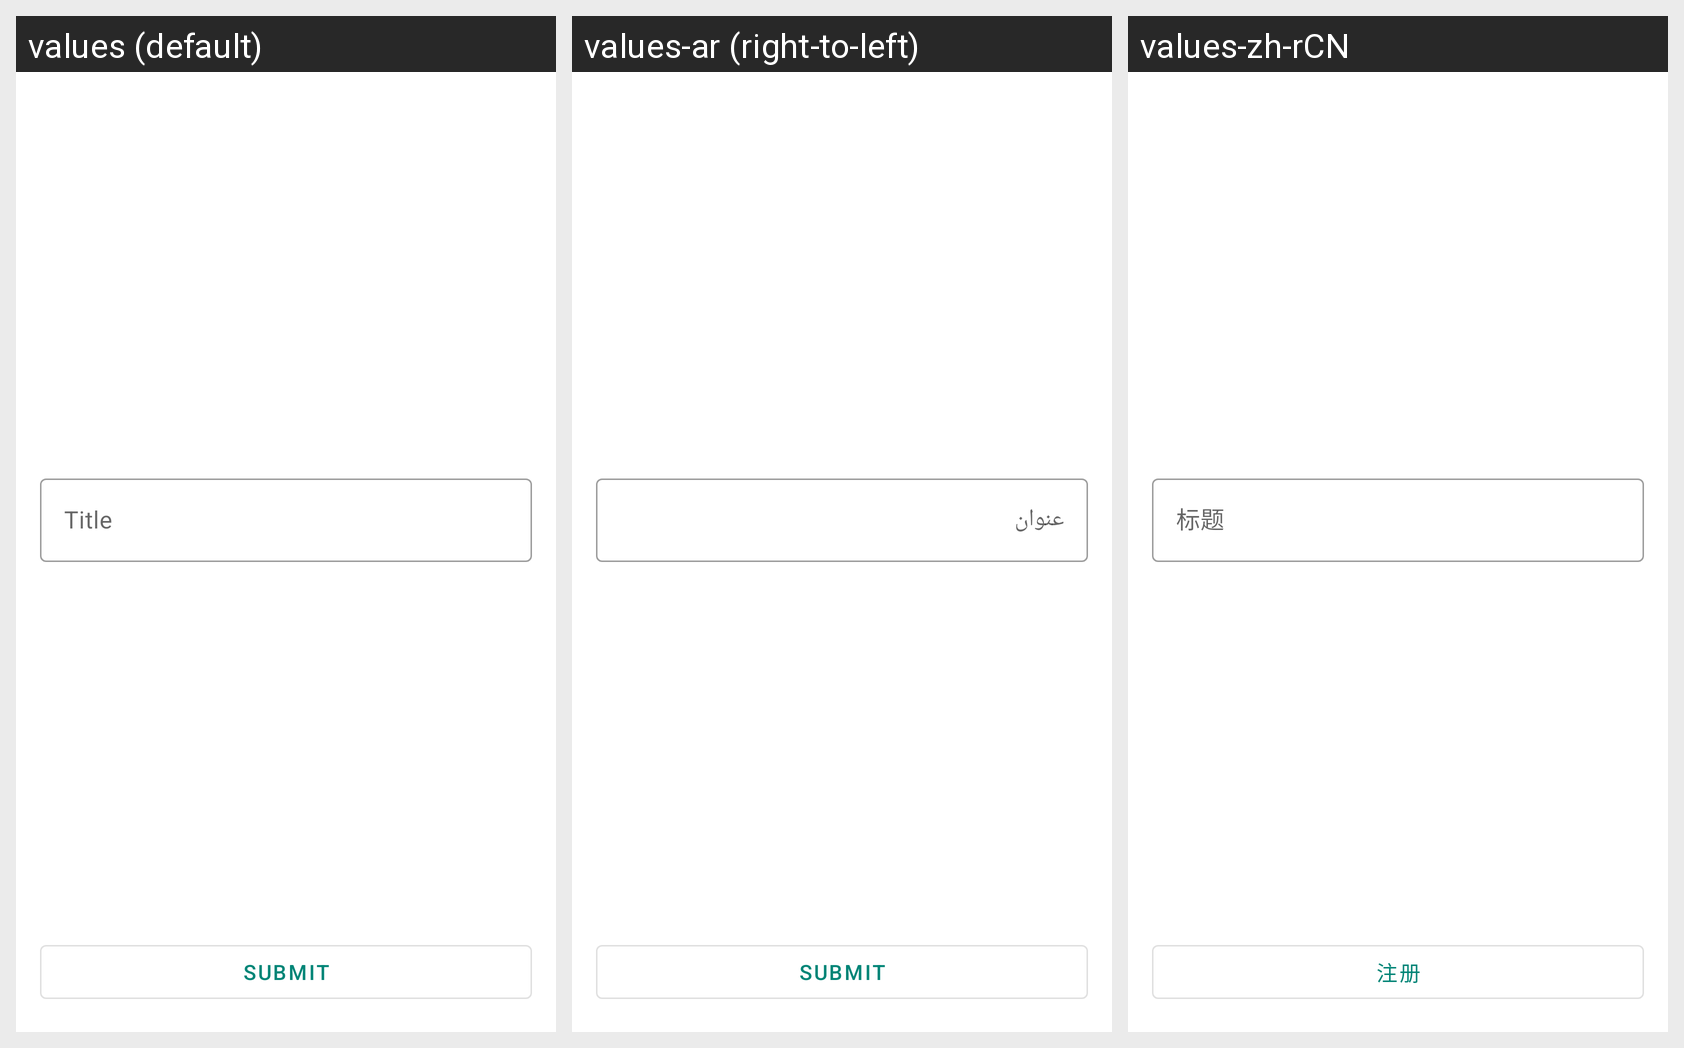

Locale-by-locale string values for the Android screen shown in this grid:
Android screen res/layout/bottom_sheet_create_a_playlist.xml rendered under 3 locales, left to right: values (default), values-ar (right-to-left), values-zh-rCN. Device: Nexus 5 (rendered at 1080×1920; each locale shown at half size, 540×960, under a caption strip naming it); theme AppTheme.NoActionBar.
Strings drawn on this screen, with the default value and each locale's value (text and hints the layout hard-codes, and strings that could not be matched under every locale, appear in the picture but are not listed):

title
  values: Title
  values-ar: عنوان
  values-zh-rCN: 标题

submit
  values: submit
  values-ar: submit
  values-zh-rCN: 注册
